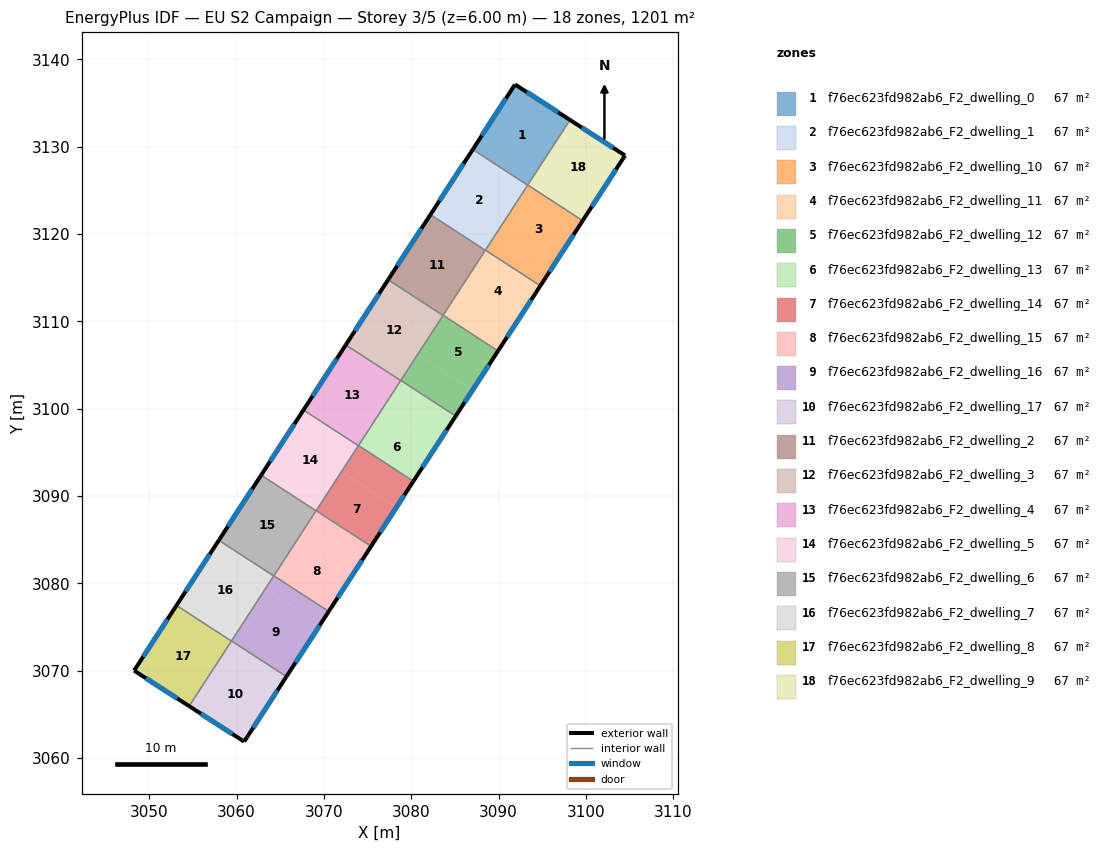
=== STOREY PLAN SPEC (per zone: floor XY polygon, exterior-wall plan segments, windows/doors) ===
zone 1: f76ec623fd982ab6_F2_dwelling_0  (66.7 m²)
  floor: (3098.19, 3133.07) (3093.34, 3125.60) (3087.05, 3129.68) (3091.89, 3137.13)
  exterior wall: (3091.89, 3137.13) – (3087.05, 3129.68)  [8.9 m]
    window: (3090.85, 3135.54) – (3088.09, 3131.28)  [8.7 m²]
  exterior wall: (3098.19, 3133.07) – (3091.89, 3137.13)  [7.5 m]
    window: (3096.84, 3133.94) – (3093.24, 3136.26)  [7.3 m²]
  interior walls: 3
zone 2: f76ec623fd982ab6_F2_dwelling_1  (66.7 m²)
  floor: (3093.34, 3125.60) (3088.49, 3118.14) (3082.20, 3122.22) (3087.05, 3129.68)
  exterior wall: (3087.05, 3129.68) – (3082.20, 3122.22)  [8.9 m]
    window: (3086.01, 3128.09) – (3083.24, 3123.82)  [8.7 m²]
  interior walls: 4
zone 3: f76ec623fd982ab6_F2_dwelling_10  (66.7 m²)
  floor: (3099.64, 3121.53) (3095.76, 3115.57) (3089.47, 3119.65) (3093.35, 3125.62)
  floor: (3095.76, 3115.57) (3094.79, 3114.07) (3088.50, 3118.16) (3089.47, 3119.65)
  exterior wall: (3094.79, 3114.07) – (3099.64, 3121.53)  [8.9 m]
    window: (3095.83, 3115.67) – (3098.60, 3119.94)  [8.7 m²]
  interior walls: 4
zone 4: f76ec623fd982ab6_F2_dwelling_11  (66.7 m²)
  floor: (3094.79, 3114.07) (3091.40, 3108.85) (3085.11, 3112.94) (3088.50, 3118.16)
  floor: (3091.40, 3108.85) (3089.94, 3106.62) (3083.66, 3110.70) (3085.11, 3112.94)
  exterior wall: (3089.94, 3106.62) – (3094.79, 3114.07)  [8.9 m]
    window: (3090.98, 3108.21) – (3093.75, 3112.48)  [8.7 m²]
  interior walls: 4
zone 5: f76ec623fd982ab6_F2_dwelling_12  (66.7 m²)
  floor: (3087.03, 3102.14) (3085.10, 3099.16) (3078.81, 3103.24) (3080.75, 3106.23)
  floor: (3089.94, 3106.62) (3087.03, 3102.14) (3080.75, 3106.23) (3083.66, 3110.70)
  exterior wall: (3085.10, 3099.16) – (3089.94, 3106.62)  [8.9 m]
    window: (3086.13, 3100.75) – (3088.90, 3105.02)  [8.7 m²]
  interior walls: 4
zone 6: f76ec623fd982ab6_F2_dwelling_13  (66.7 m²)
  floor: (3085.10, 3099.16) (3082.67, 3095.43) (3076.39, 3099.51) (3078.81, 3103.24)
  floor: (3082.67, 3095.43) (3080.25, 3091.70) (3073.96, 3095.78) (3076.39, 3099.51)
  exterior wall: (3080.25, 3091.70) – (3085.10, 3099.16)  [8.9 m]
    window: (3081.29, 3093.30) – (3084.06, 3097.56)  [8.7 m²]
  interior walls: 4
zone 7: f76ec623fd982ab6_F2_dwelling_14  (66.7 m²)
  floor: (3080.25, 3091.70) (3078.31, 3088.71) (3072.02, 3092.80) (3073.96, 3095.78)
  floor: (3078.31, 3088.71) (3075.40, 3084.24) (3069.11, 3088.33) (3072.02, 3092.80)
  exterior wall: (3075.40, 3084.24) – (3080.25, 3091.70)  [8.9 m]
    window: (3076.44, 3085.84) – (3079.21, 3090.10)  [8.7 m²]
  interior walls: 4
zone 8: f76ec623fd982ab6_F2_dwelling_15  (66.7 m²)
  floor: (3073.95, 3082.00) (3070.56, 3076.78) (3064.27, 3080.87) (3067.66, 3086.09)
  floor: (3075.40, 3084.24) (3073.95, 3082.00) (3067.66, 3086.09) (3069.11, 3088.33)
  exterior wall: (3070.56, 3076.78) – (3075.40, 3084.24)  [8.9 m]
    window: (3071.59, 3078.38) – (3074.36, 3082.64)  [8.7 m²]
  interior walls: 4
zone 9: f76ec623fd982ab6_F2_dwelling_16  (66.7 m²)
  floor: (3070.56, 3076.78) (3069.59, 3075.29) (3063.30, 3079.38) (3064.27, 3080.87)
  floor: (3069.59, 3075.29) (3065.71, 3069.32) (3059.42, 3073.41) (3063.30, 3079.38)
  exterior wall: (3065.71, 3069.32) – (3070.56, 3076.78)  [8.9 m]
    window: (3066.75, 3070.92) – (3069.52, 3075.18)  [8.7 m²]
  interior walls: 4
zone 10: f76ec623fd982ab6_F2_dwelling_17  (66.7 m²)
  floor: (3065.71, 3069.32) (3065.22, 3068.58) (3058.94, 3072.66) (3059.42, 3073.41)
  floor: (3065.22, 3068.58) (3060.87, 3061.87) (3054.57, 3065.94) (3058.94, 3072.66)
  exterior wall: (3060.87, 3061.87) – (3065.71, 3069.32)  [8.9 m]
    window: (3061.91, 3063.47) – (3064.67, 3067.73)  [8.7 m²]
  exterior wall: (3054.57, 3065.94) – (3060.87, 3061.87)  [7.5 m]
    window: (3055.92, 3065.07) – (3059.52, 3062.74)  [7.4 m²]
  interior walls: 3
zone 11: f76ec623fd982ab6_F2_dwelling_2  (66.7 m²)
  floor: (3088.49, 3118.14) (3083.64, 3110.68) (3077.35, 3114.77) (3082.20, 3122.22)
  exterior wall: (3082.20, 3122.22) – (3077.35, 3114.77)  [8.9 m]
    window: (3081.16, 3120.63) – (3078.39, 3116.36)  [8.7 m²]
  interior walls: 4
zone 12: f76ec623fd982ab6_F2_dwelling_3  (66.7 m²)
  floor: (3083.64, 3110.68) (3078.79, 3103.22) (3072.51, 3107.31) (3077.35, 3114.77)
  exterior wall: (3077.35, 3114.77) – (3072.51, 3107.31)  [8.9 m]
    window: (3076.32, 3113.17) – (3073.55, 3108.91)  [8.7 m²]
  interior walls: 4
zone 13: f76ec623fd982ab6_F2_dwelling_4  (66.7 m²)
  floor: (3078.79, 3103.22) (3073.95, 3095.76) (3067.66, 3099.85) (3072.51, 3107.31)
  exterior wall: (3072.51, 3107.31) – (3067.66, 3099.85)  [8.9 m]
    window: (3071.47, 3105.71) – (3068.70, 3101.45)  [8.7 m²]
  interior walls: 4
zone 14: f76ec623fd982ab6_F2_dwelling_5  (66.7 m²)
  floor: (3073.95, 3095.76) (3069.10, 3088.30) (3062.82, 3092.39) (3067.66, 3099.85)
  exterior wall: (3067.66, 3099.85) – (3062.82, 3092.39)  [8.9 m]
    window: (3066.62, 3098.25) – (3063.85, 3093.99)  [8.7 m²]
  interior walls: 4
zone 15: f76ec623fd982ab6_F2_dwelling_6  (66.7 m²)
  floor: (3069.10, 3088.30) (3064.26, 3080.85) (3057.97, 3084.93) (3062.82, 3092.39)
  exterior wall: (3062.82, 3092.39) – (3057.97, 3084.93)  [8.9 m]
    window: (3061.78, 3090.79) – (3059.01, 3086.53)  [8.7 m²]
  interior walls: 4
zone 16: f76ec623fd982ab6_F2_dwelling_7  (66.7 m²)
  floor: (3064.26, 3080.85) (3059.41, 3073.39) (3053.12, 3077.47) (3057.97, 3084.93)
  exterior wall: (3057.97, 3084.93) – (3053.12, 3077.47)  [8.9 m]
    window: (3056.93, 3083.33) – (3054.16, 3079.07)  [8.7 m²]
  interior walls: 4
zone 17: f76ec623fd982ab6_F2_dwelling_8  (66.7 m²)
  floor: (3059.41, 3073.39) (3054.57, 3065.94) (3048.27, 3070.00) (3053.12, 3077.47)
  exterior wall: (3048.27, 3070.00) – (3054.57, 3065.94)  [7.5 m]
    window: (3049.62, 3069.13) – (3053.22, 3066.81)  [7.3 m²]
  exterior wall: (3053.12, 3077.47) – (3048.27, 3070.00)  [8.9 m]
    window: (3052.08, 3075.87) – (3049.31, 3071.60)  [8.7 m²]
  interior walls: 2
zone 18: f76ec623fd982ab6_F2_dwelling_9  (66.7 m²)
  floor: (3104.49, 3129.00) (3100.12, 3122.28) (3093.83, 3126.37) (3098.19, 3133.07)
  floor: (3100.12, 3122.28) (3099.64, 3121.53) (3093.35, 3125.62) (3093.83, 3126.37)
  exterior wall: (3104.49, 3129.00) – (3098.19, 3133.07)  [7.5 m]
    window: (3103.14, 3129.87) – (3099.54, 3132.20)  [7.4 m²]
  exterior wall: (3099.64, 3121.53) – (3104.49, 3129.00)  [8.9 m]
    window: (3100.68, 3123.13) – (3103.45, 3127.40)  [8.7 m²]
  interior walls: 2

=== DERIVED (storey summary) ===
Building: EU S2 Campaign
Storey: 3 of 5  (floor level z = 6.00 m)
Storey gross floor area: 1200.6 m²
Zones on this storey: 18
  - f76ec623fd982ab6_F2_dwelling_0: floor 66.7 m²; exterior wall 16.4 m (49.1 m²); 2 window(s) 16.1 m²; WWR 32.7%
  - f76ec623fd982ab6_F2_dwelling_1: floor 66.7 m²; exterior wall 8.9 m (26.7 m²); 1 window(s) 8.7 m²; WWR 32.7%
  - f76ec623fd982ab6_F2_dwelling_10: floor 66.7 m²; exterior wall 8.9 m (26.7 m²); 1 window(s) 8.7 m²; WWR 32.7%
  - f76ec623fd982ab6_F2_dwelling_11: floor 66.7 m²; exterior wall 8.9 m (26.7 m²); 1 window(s) 8.7 m²; WWR 32.7%
  - f76ec623fd982ab6_F2_dwelling_12: floor 66.7 m²; exterior wall 8.9 m (26.7 m²); 1 window(s) 8.7 m²; WWR 32.7%
  - f76ec623fd982ab6_F2_dwelling_13: floor 66.7 m²; exterior wall 8.9 m (26.7 m²); 1 window(s) 8.7 m²; WWR 32.7%
  - f76ec623fd982ab6_F2_dwelling_14: floor 66.7 m²; exterior wall 8.9 m (26.7 m²); 1 window(s) 8.7 m²; WWR 32.7%
  - f76ec623fd982ab6_F2_dwelling_15: floor 66.7 m²; exterior wall 8.9 m (26.7 m²); 1 window(s) 8.7 m²; WWR 32.7%
  - f76ec623fd982ab6_F2_dwelling_16: floor 66.7 m²; exterior wall 8.9 m (26.7 m²); 1 window(s) 8.7 m²; WWR 32.7%
  - f76ec623fd982ab6_F2_dwelling_17: floor 66.7 m²; exterior wall 16.4 m (49.1 m²); 2 window(s) 16.1 m²; WWR 32.7%
  - f76ec623fd982ab6_F2_dwelling_2: floor 66.7 m²; exterior wall 8.9 m (26.7 m²); 1 window(s) 8.7 m²; WWR 32.7%
  - f76ec623fd982ab6_F2_dwelling_3: floor 66.7 m²; exterior wall 8.9 m (26.7 m²); 1 window(s) 8.7 m²; WWR 32.7%
  - f76ec623fd982ab6_F2_dwelling_4: floor 66.7 m²; exterior wall 8.9 m (26.7 m²); 1 window(s) 8.7 m²; WWR 32.7%
  - f76ec623fd982ab6_F2_dwelling_5: floor 66.7 m²; exterior wall 8.9 m (26.7 m²); 1 window(s) 8.7 m²; WWR 32.7%
  - f76ec623fd982ab6_F2_dwelling_6: floor 66.7 m²; exterior wall 8.9 m (26.7 m²); 1 window(s) 8.7 m²; WWR 32.7%
  - f76ec623fd982ab6_F2_dwelling_7: floor 66.7 m²; exterior wall 8.9 m (26.7 m²); 1 window(s) 8.7 m²; WWR 32.7%
  - f76ec623fd982ab6_F2_dwelling_8: floor 66.7 m²; exterior wall 16.4 m (49.2 m²); 2 window(s) 16.1 m²; WWR 32.7%
  - f76ec623fd982ab6_F2_dwelling_9: floor 66.7 m²; exterior wall 16.4 m (49.2 m²); 2 window(s) 16.1 m²; WWR 32.7%
Zone adjacency (shared interzone walls):
  - f76ec623fd982ab6_F2_dwelling_0 ↔ f76ec623fd982ab6_F2_dwelling_1
  - f76ec623fd982ab6_F2_dwelling_0 ↔ f76ec623fd982ab6_F2_dwelling_10
  - f76ec623fd982ab6_F2_dwelling_0 ↔ f76ec623fd982ab6_F2_dwelling_9
  - f76ec623fd982ab6_F2_dwelling_1 ↔ f76ec623fd982ab6_F2_dwelling_10
  - f76ec623fd982ab6_F2_dwelling_1 ↔ f76ec623fd982ab6_F2_dwelling_11
  - f76ec623fd982ab6_F2_dwelling_1 ↔ f76ec623fd982ab6_F2_dwelling_2
  - f76ec623fd982ab6_F2_dwelling_10 ↔ f76ec623fd982ab6_F2_dwelling_11
  - f76ec623fd982ab6_F2_dwelling_10 ↔ f76ec623fd982ab6_F2_dwelling_9
  - f76ec623fd982ab6_F2_dwelling_11 ↔ f76ec623fd982ab6_F2_dwelling_12
  - f76ec623fd982ab6_F2_dwelling_11 ↔ f76ec623fd982ab6_F2_dwelling_2
  - f76ec623fd982ab6_F2_dwelling_12 ↔ f76ec623fd982ab6_F2_dwelling_13
  - f76ec623fd982ab6_F2_dwelling_12 ↔ f76ec623fd982ab6_F2_dwelling_2
  - f76ec623fd982ab6_F2_dwelling_12 ↔ f76ec623fd982ab6_F2_dwelling_3
  - f76ec623fd982ab6_F2_dwelling_13 ↔ f76ec623fd982ab6_F2_dwelling_14
  - f76ec623fd982ab6_F2_dwelling_13 ↔ f76ec623fd982ab6_F2_dwelling_3
  - f76ec623fd982ab6_F2_dwelling_13 ↔ f76ec623fd982ab6_F2_dwelling_4
  - f76ec623fd982ab6_F2_dwelling_14 ↔ f76ec623fd982ab6_F2_dwelling_15
  - f76ec623fd982ab6_F2_dwelling_14 ↔ f76ec623fd982ab6_F2_dwelling_4
  - f76ec623fd982ab6_F2_dwelling_14 ↔ f76ec623fd982ab6_F2_dwelling_5
  - f76ec623fd982ab6_F2_dwelling_15 ↔ f76ec623fd982ab6_F2_dwelling_16
  - f76ec623fd982ab6_F2_dwelling_15 ↔ f76ec623fd982ab6_F2_dwelling_5
  - f76ec623fd982ab6_F2_dwelling_15 ↔ f76ec623fd982ab6_F2_dwelling_6
  - f76ec623fd982ab6_F2_dwelling_16 ↔ f76ec623fd982ab6_F2_dwelling_17
  - f76ec623fd982ab6_F2_dwelling_16 ↔ f76ec623fd982ab6_F2_dwelling_6
  - f76ec623fd982ab6_F2_dwelling_16 ↔ f76ec623fd982ab6_F2_dwelling_7
  - f76ec623fd982ab6_F2_dwelling_17 ↔ f76ec623fd982ab6_F2_dwelling_7
  - f76ec623fd982ab6_F2_dwelling_17 ↔ f76ec623fd982ab6_F2_dwelling_8
  - f76ec623fd982ab6_F2_dwelling_2 ↔ f76ec623fd982ab6_F2_dwelling_3
  - f76ec623fd982ab6_F2_dwelling_3 ↔ f76ec623fd982ab6_F2_dwelling_4
  - f76ec623fd982ab6_F2_dwelling_4 ↔ f76ec623fd982ab6_F2_dwelling_5
  - f76ec623fd982ab6_F2_dwelling_5 ↔ f76ec623fd982ab6_F2_dwelling_6
  - f76ec623fd982ab6_F2_dwelling_6 ↔ f76ec623fd982ab6_F2_dwelling_7
  - f76ec623fd982ab6_F2_dwelling_7 ↔ f76ec623fd982ab6_F2_dwelling_8